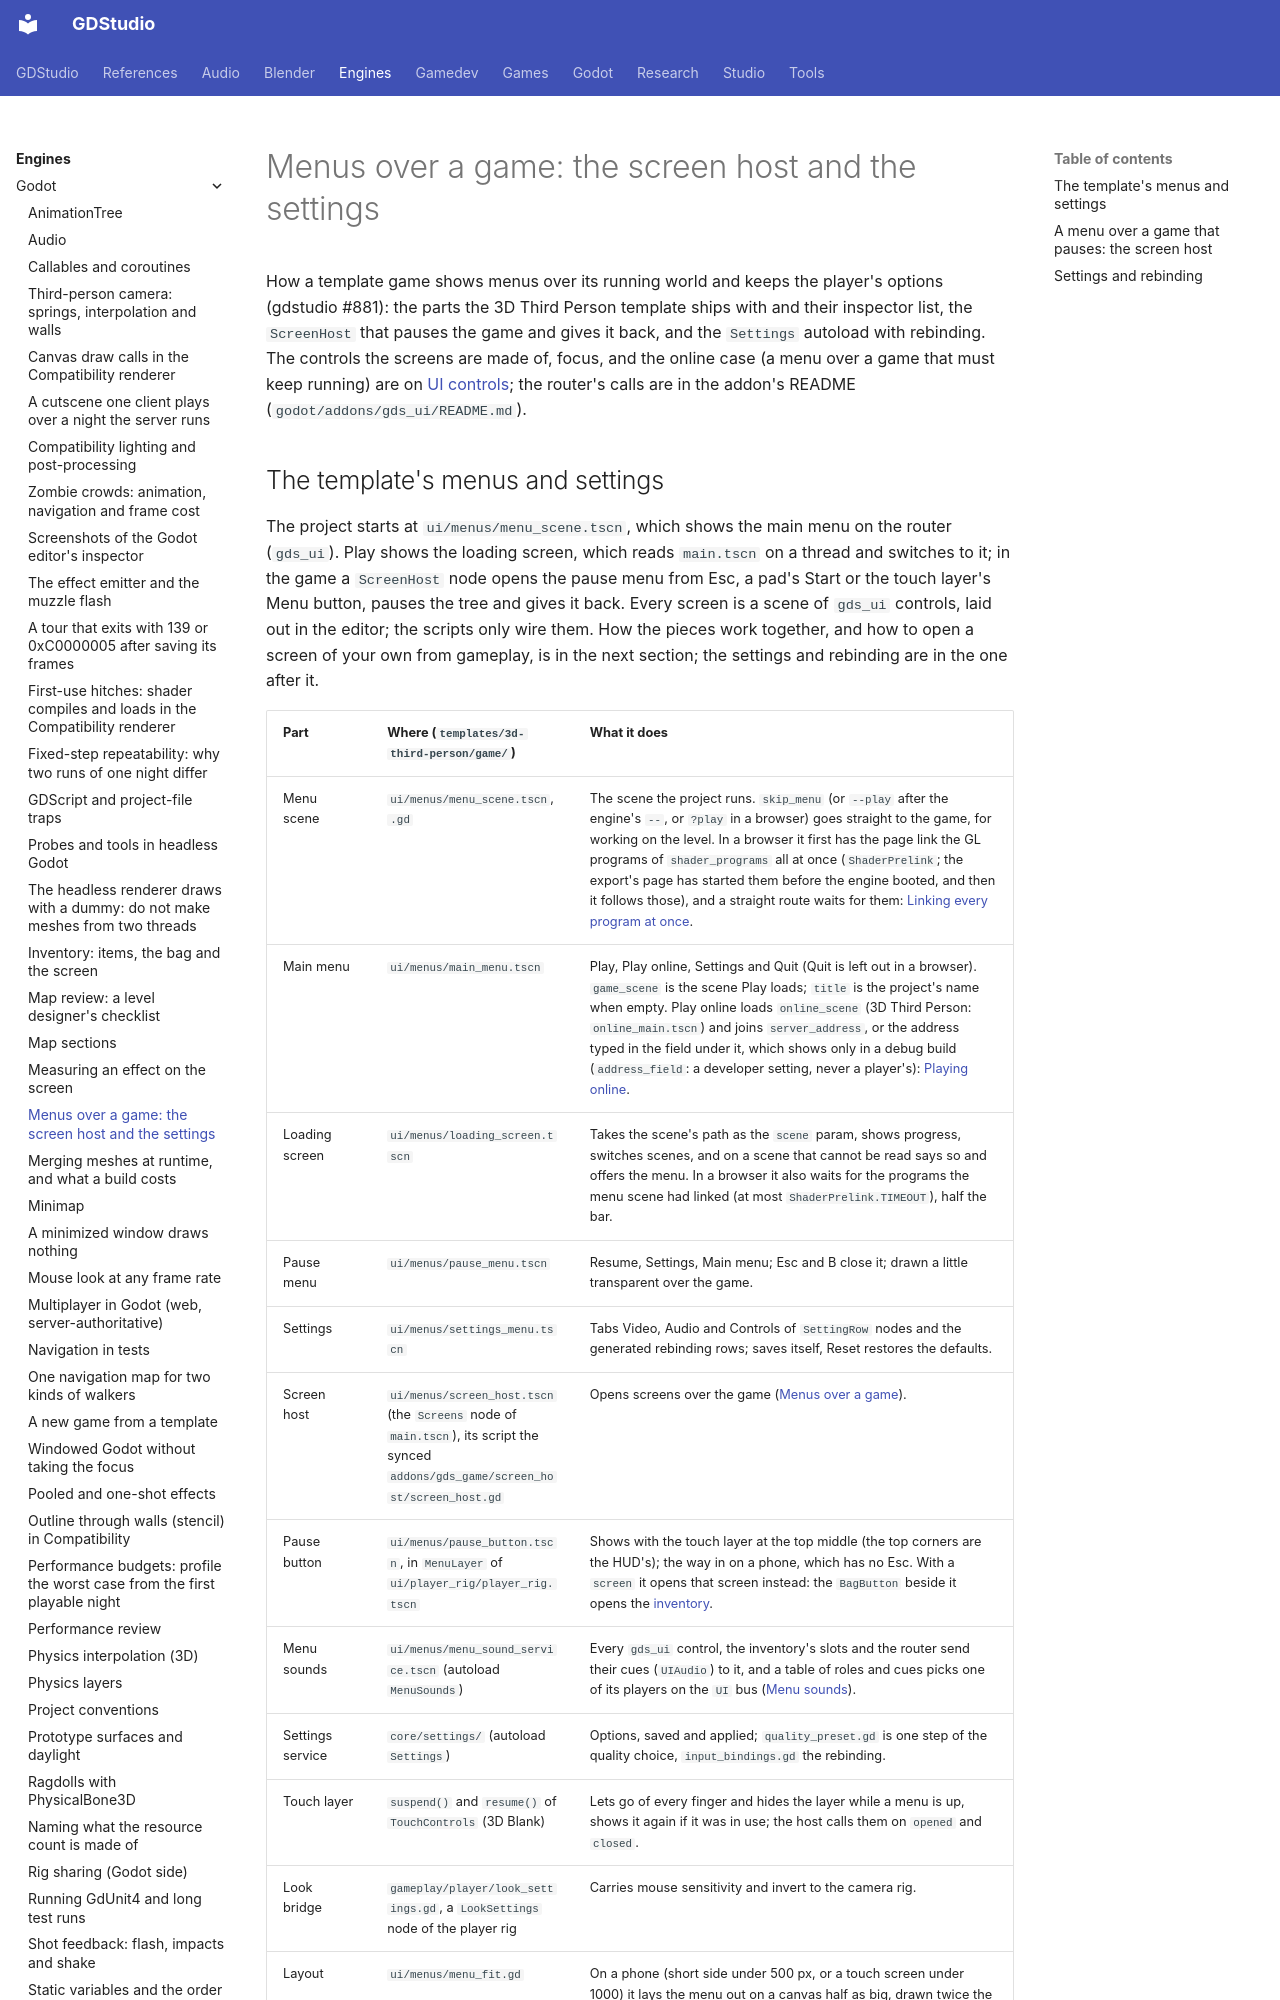

repository: Ryubara/gdstudio · page: engines/godot/menus/index.html · generator: mkdocs

# Menus over a game: the screen host and the settings

<!-- new section: UI controls covers the controls and the online case; nothing held how a solo game pauses behind its
menus or keeps options (gdstudio #881) -->

How a template game shows menus over its running world and keeps the player's options (gdstudio #881): the parts the
3D Third Person template ships with and their inspector list, the `ScreenHost` that pauses the game and gives it back,
and the `Settings` autoload with rebinding. The controls the screens are made of, focus, and the online case (a menu
over a game that must keep running) are on [UI controls](ui-controls.md); the router's calls are in the addon's README
(`godot/addons/gds_ui/README.md`).
